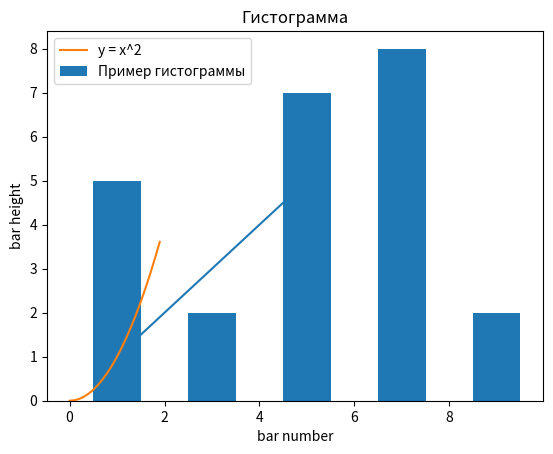

The script that saved this image:
import matplotlib.pyplot as plt
import numpy as np

# Упражнение 1
plt.plot([1, 2, 3, 4, 5], [1, 2, 3, 4, 5])
plt.show()

# Упражнение 2
x = np.arange(0, 2 ,0.1)
y = x**2

plt.plot(x, y, label="y = x^2")
plt.xlabel("x")
plt.ylabel("y")
plt.title("График функций")
plt.legend()
plt.show()

# Упражнение 3
x = [1,3,5,7,9]
y = [5,2,7,8,2]
width = 1

plt.bar(x,y,width, label = "Пример гистограммы")
plt.legend()
plt.xlabel("bar number")
plt.ylabel("bar height")
plt.title("Гистограмма")
plt.show()

